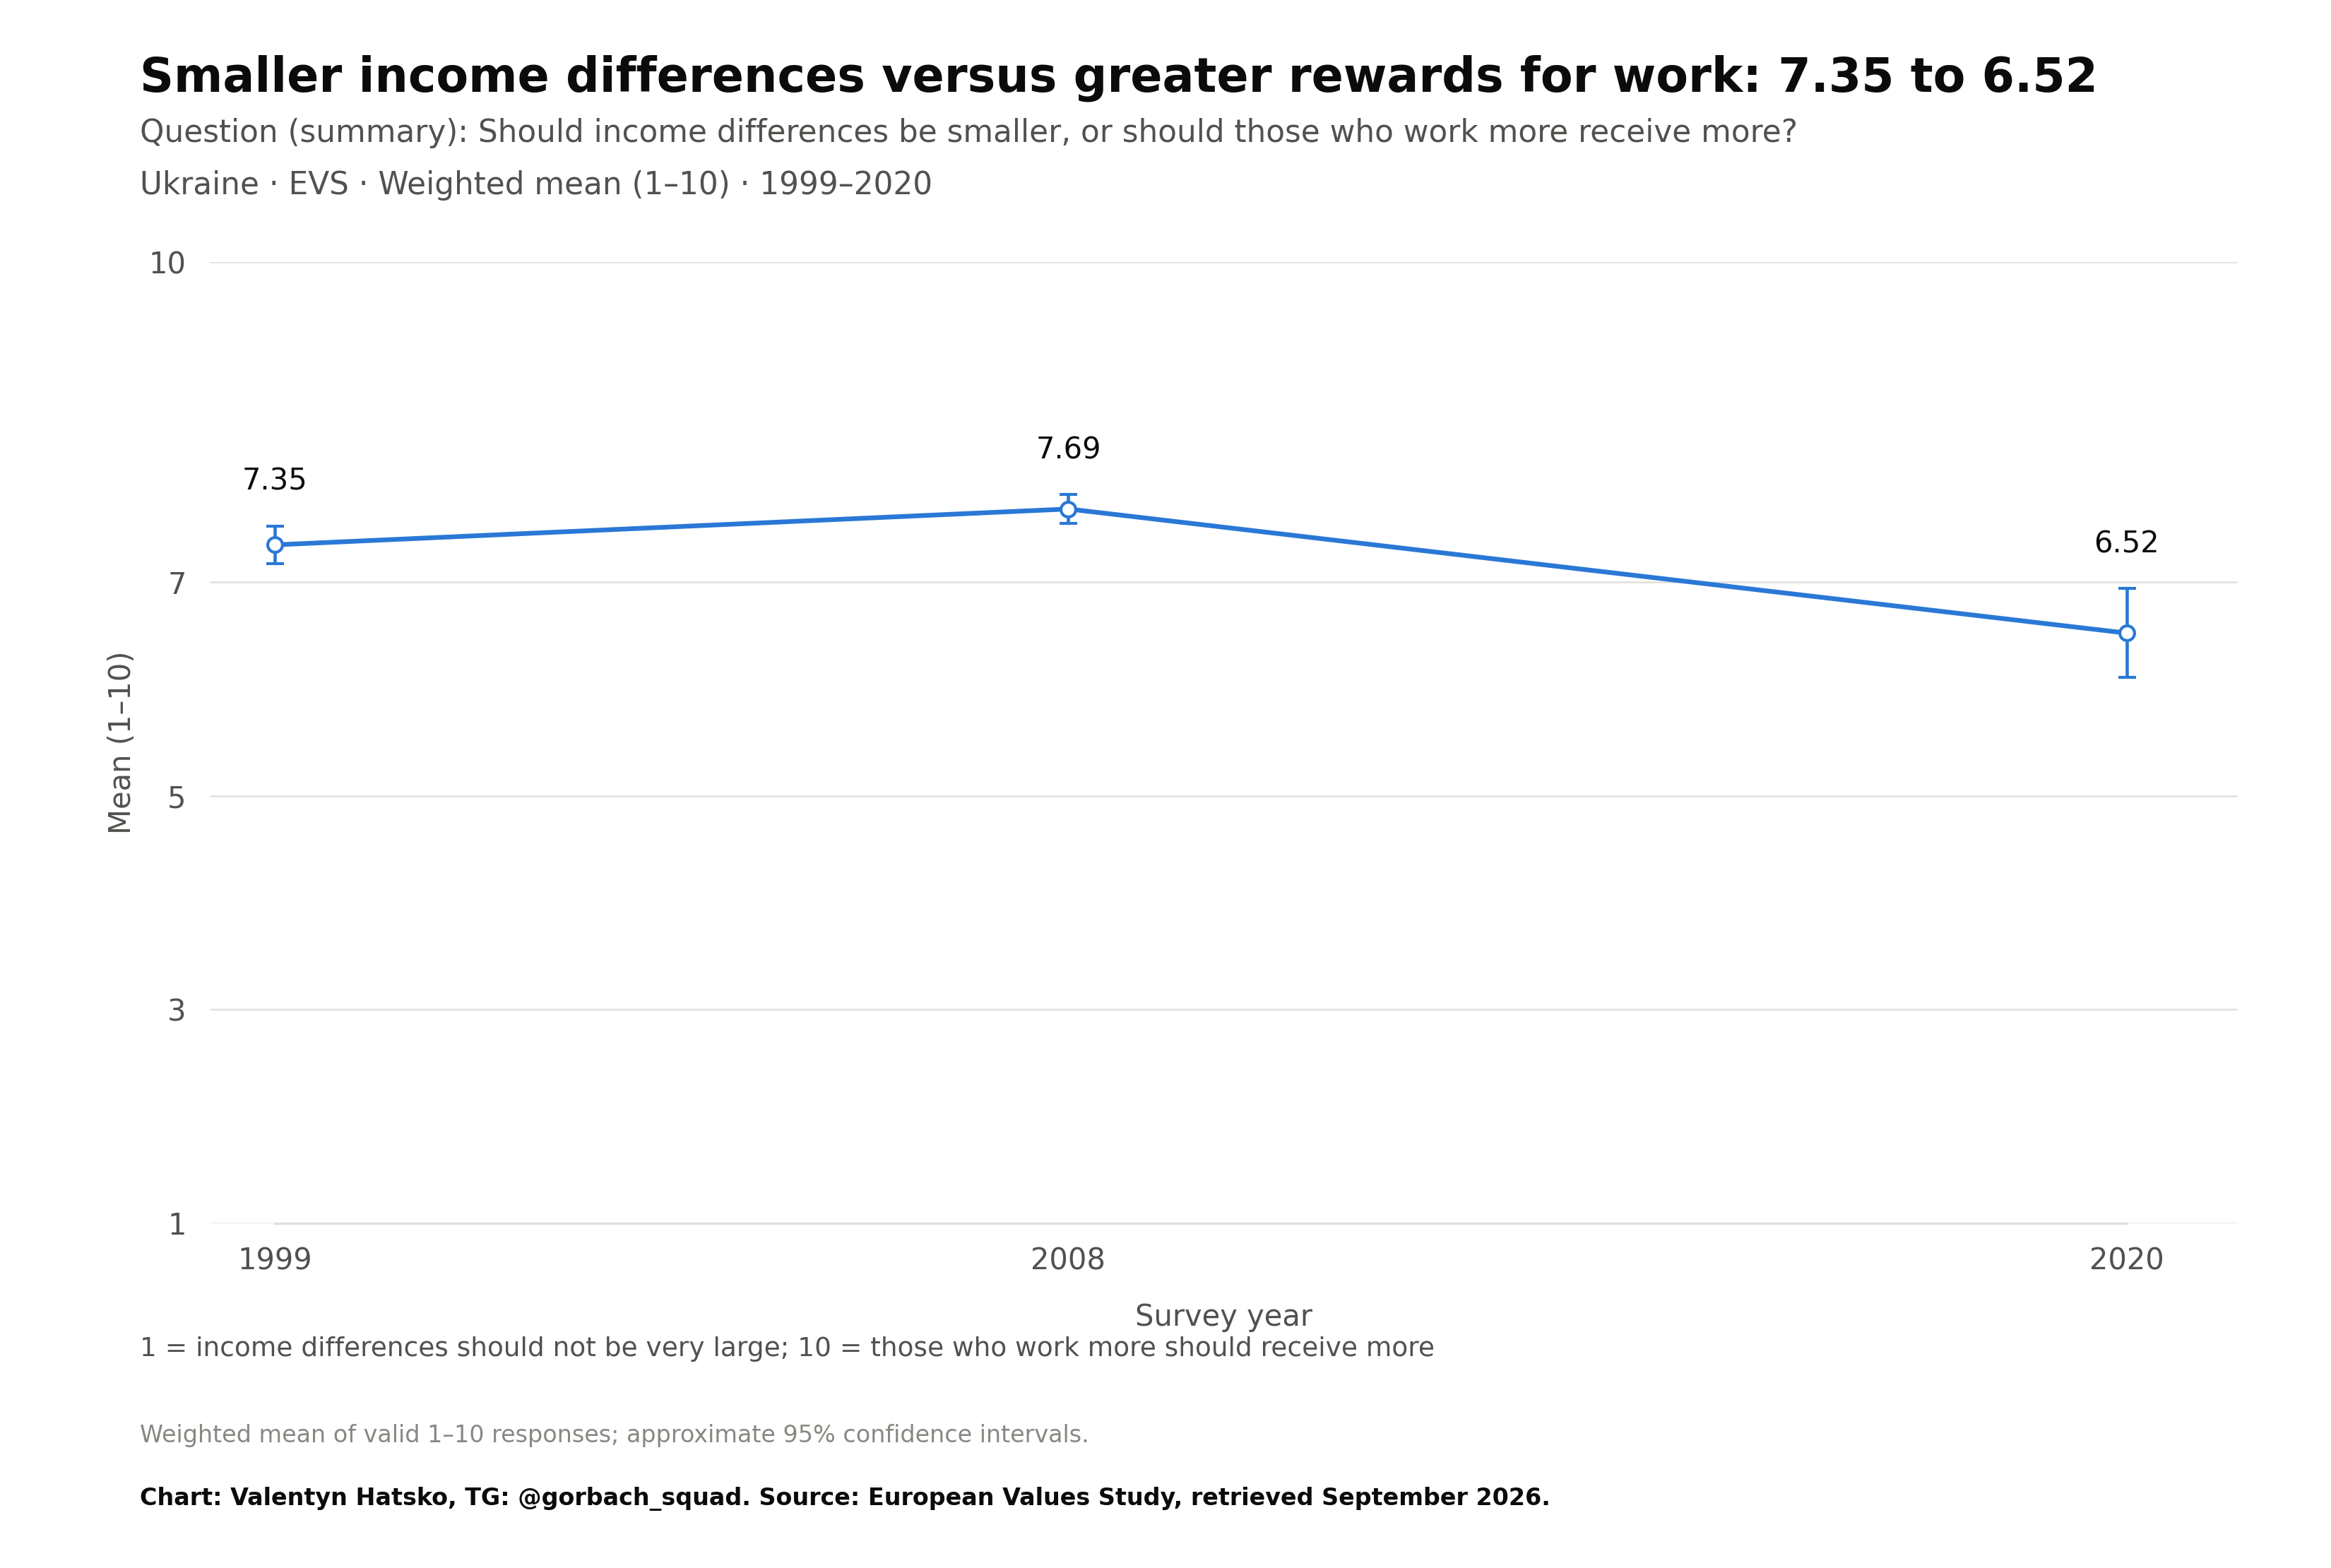

Source data for this figure (header and first rows):
survey, item, year, question_type, source_file, source_field, source_table, source_sha256, response, estimate, se, ci_low, ci_high, n_valid, n_domain, n_psu, kish_n, weight_sum, weighted, variance_method, denominator, excluded_non_numeric_pct, spontaneous_against_democracy_pct, round
EVS, E035, 1999, numeric, ZA7503_v3-0-0.sav, E035, original microdata, 6e3cab793a87a21c00cc2ca5570e244fd4a6e152…, Mean, 7.35, 0.09073, 7.172, 7.528, 1160, 1195, 1195, 1104, 1170, True, Weighted respondent linearization; appro…, valid 1–10 ratings, 3.001, , 
EVS, E035, 2008, numeric, ZA7503_v3-0-0.sav, E035, original microdata, 6e3cab793a87a21c00cc2ca5570e244fd4a6e152…, Mean, 7.686, 0.06892, 7.551, 7.821, 1479, 1507, 1507, 1415, 1479, True, Weighted respondent linearization; appro…, valid 1–10 ratings, 1.867, , 
EVS, E035, 2020, numeric, ZA7503_v3-0-0.sav, E035, original microdata, 6e3cab793a87a21c00cc2ca5570e244fd4a6e152…, Mean, 6.524, 0.2125, 6.107, 6.941, 1570, 1612, 1612, 240.7, 1601, True, Weighted respondent linearization; appro…, valid 1–10 ratings, 2.849, , 
